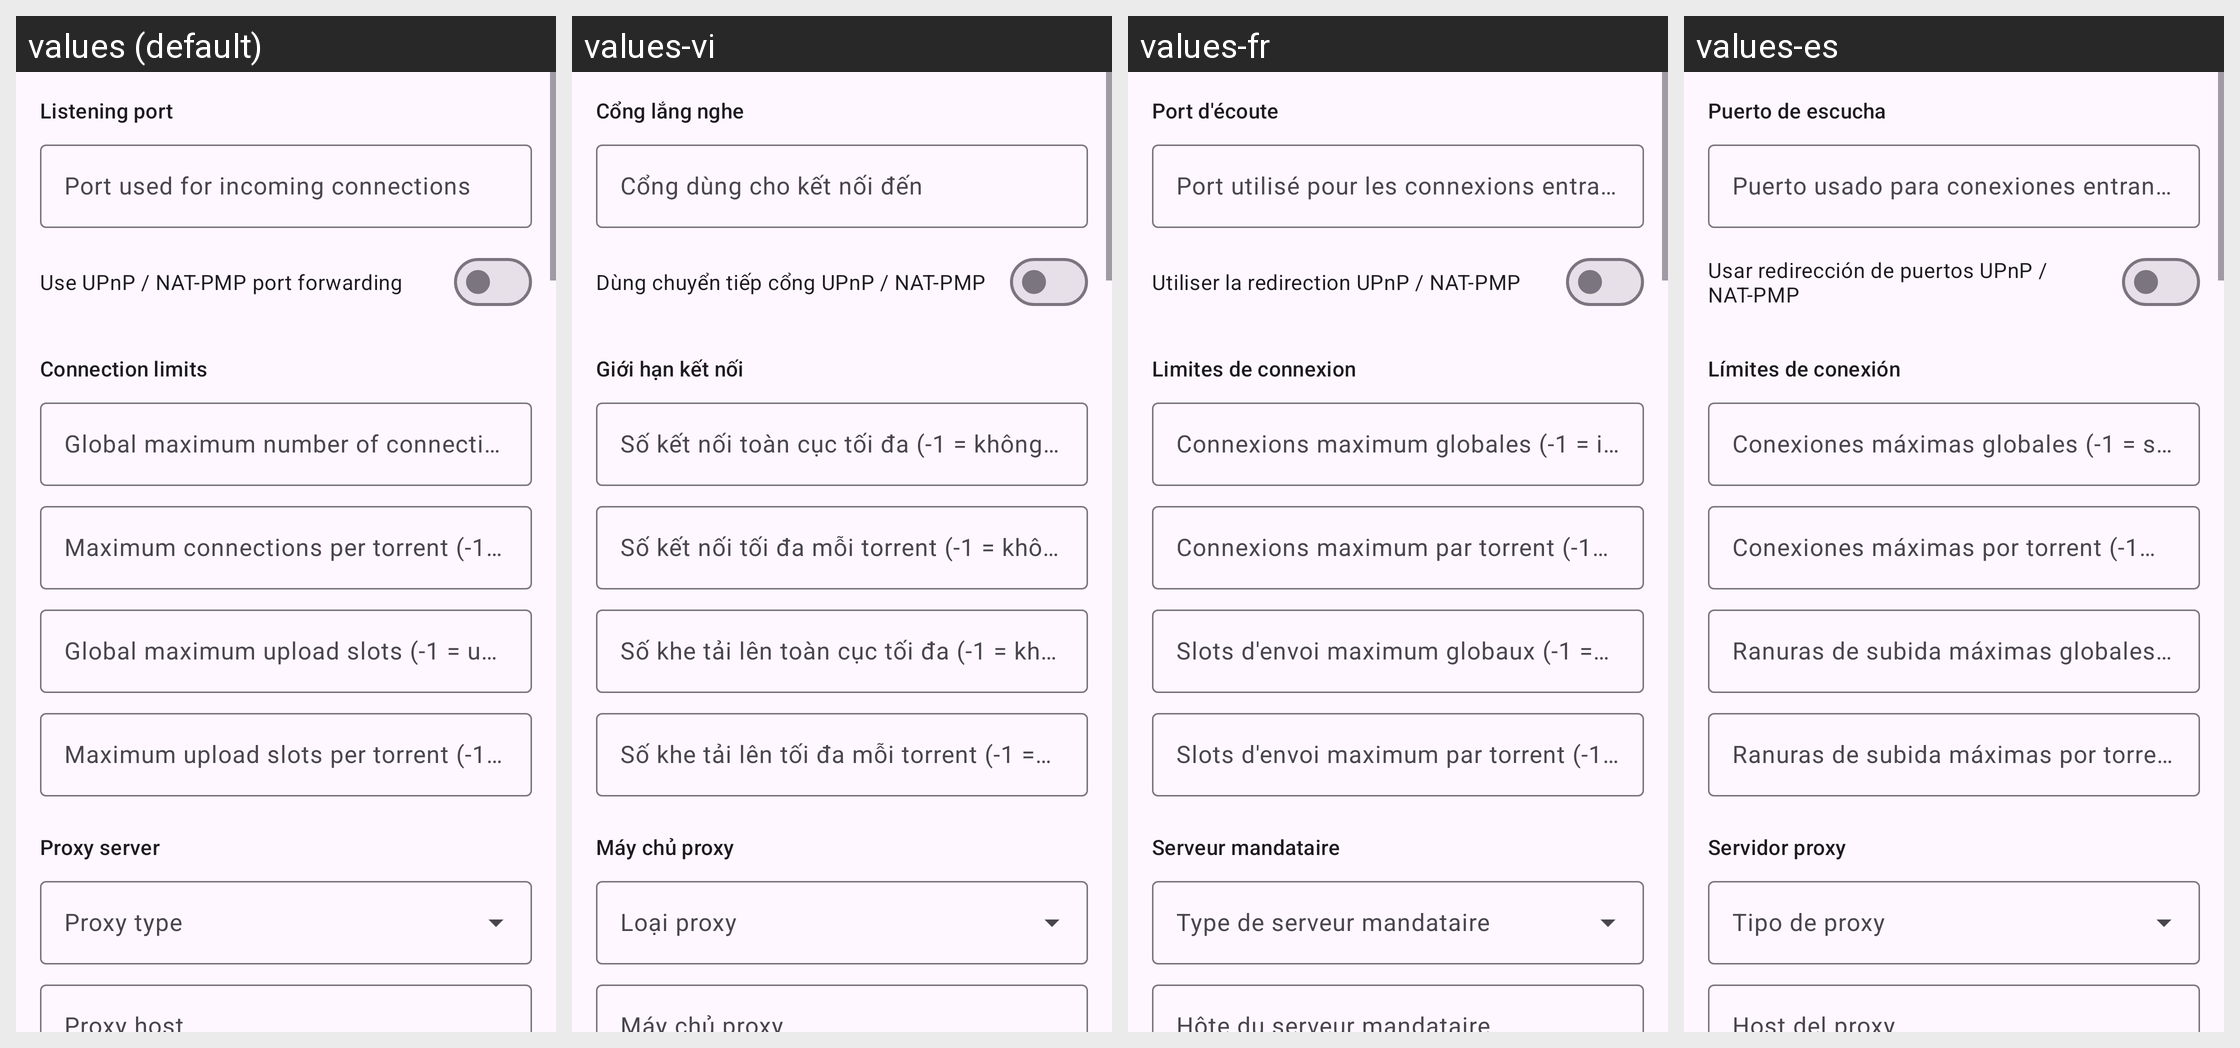

The same Android screen rendered under several of its app's locales, left to right. List the strings drawn on it with the default value and each locale's translation.
Android screen res/layout/fragment_qb_prefs_connection.xml rendered under 4 locales, left to right: values (default), values-vi, values-fr, values-es. Device: Nexus 5 (rendered at 1080×1920; each locale shown at half size, 540×960, under a caption strip naming it); theme AppTheme.
Other locales in the repository, not shown: values-de, values-it, values-ja, values-ko, values-pt-rBR, values-ru, values-tr, values-zh-rCN, values-zh-rTW.
Strings drawn on this screen, with the default value and each locale's value (text and hints the layout hard-codes, and strings that could not be matched under every locale, appear in the picture but are not listed):

qbt_conn_listen
  values: Listening port
  values-vi: Cổng lắng nghe
  values-fr: Port d'écoute
  values-es: Puerto de escucha

qbt_listen_port
  values: Port used for incoming connections
  values-vi: Cổng dùng cho kết nối đến
  values-fr: Port utilisé pour les connexions entrantes
  values-es: Puerto usado para conexiones entrantes

qbt_upnp
  values: Use UPnP / NAT-PMP port forwarding
  values-vi: Dùng chuyển tiếp cổng UPnP / NAT-PMP
  values-fr: Utiliser la redirection UPnP / NAT-PMP
  values-es: Usar redirección de puertos UPnP / NAT-PMP

qbt_conn_limits
  values: Connection limits
  values-vi: Giới hạn kết nối
  values-fr: Limites de connexion
  values-es: Límites de conexión

qbt_max_connec
  values: Global maximum number of connections (-1 = unlimited)
  values-vi: Số kết nối toàn cục tối đa (-1 = không giới hạn)
  values-fr: Connexions maximum globales (-1 = illimitées)
  values-es: Conexiones máximas globales (-1 = sin límite)

qbt_max_connec_per_torrent
  values: Maximum connections per torrent (-1 = unlimited)
  values-vi: Số kết nối tối đa mỗi torrent (-1 = không giới hạn)
  values-fr: Connexions maximum par torrent (-1 = illimitées)
  values-es: Conexiones máximas por torrent (-1 = sin límite)

qbt_max_uploads
  values: Global maximum upload slots (-1 = unlimited)
  values-vi: Số khe tải lên toàn cục tối đa (-1 = không giới hạn)
  values-fr: Slots d'envoi maximum globaux (-1 = illimités)
  values-es: Ranuras de subida máximas globales (-1 = sin límite)

qbt_max_uploads_per_torrent
  values: Maximum upload slots per torrent (-1 = unlimited)
  values-vi: Số khe tải lên tối đa mỗi torrent (-1 = không giới hạn)
  values-fr: Slots d'envoi maximum par torrent (-1 = illimités)
  values-es: Ranuras de subida máximas por torrent (-1 = sin límite)

qbt_proxy
  values: Proxy server
  values-vi: Máy chủ proxy
  values-fr: Serveur mandataire
  values-es: Servidor proxy

qbt_proxy_type
  values: Proxy type
  values-vi: Loại proxy
  values-fr: Type de serveur mandataire
  values-es: Tipo de proxy

qbt_proxy_ip
  values: Proxy host
  values-vi: Máy chủ proxy
  values-fr: Hôte du serveur mandataire
  values-es: Host del proxy
